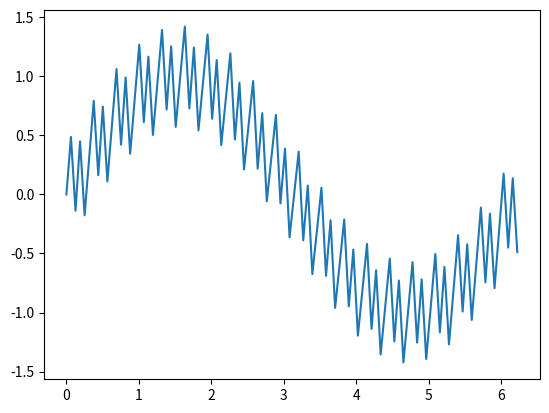
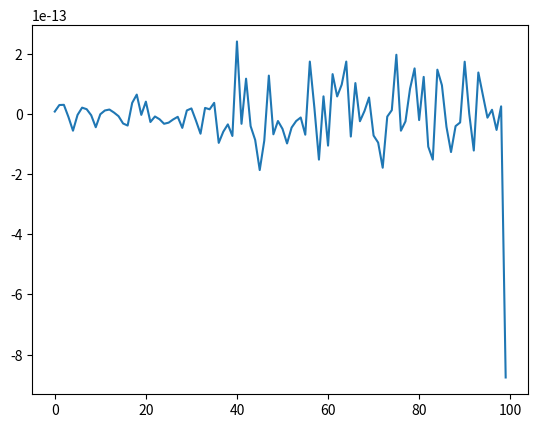
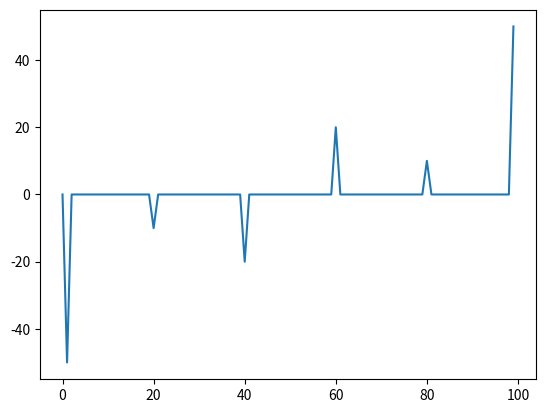

Generate these figures, in order, with matplotlib:
# -*- coding: utf-8 -*-
"""
Created on Thu Sep  8 08:55:48 2016

@author: juan
"""

import numpy as np
import matplotlib.pyplot as plt

def complexExp(value):
    re, im = np.cos(value), np.sin(value)       # since the use of complex numbers was limited
    return np.array([re, im])
    
def fourierCoeff(points):
    N = len(points)
    a_n = np.zeros(N)
    b_n = np.zeros(N)
    
    for k in range(N):
        suma = 0
        for n in range(N):
            suma += points[n]*complexExp(-2.0*float(n)*np.pi*k/N)
        a_n[k], b_n[k] = suma    
    return a_n, b_n
    
N = 100
delta_t = 2.0*np.pi/N
x = np.linspace(0, 2*np.pi - delta_t, N)
y = np.sin(x) + 0.20*np.sin(20.0*x)+ 0.40*np.sin(40.0*x)
a_n, b_n = fourierCoeff(y)

print(a_n, b_n)


plt.plot(x,y)
plt.savefig('time.pdf')
plt.clf()

plt.plot(np.arange(N), a_n)
plt.savefig('freq_real.pdf')
plt.clf()

plt.plot(np.arange(N), b_n)
plt.savefig('freq_img.pdf')
plt.clf()
